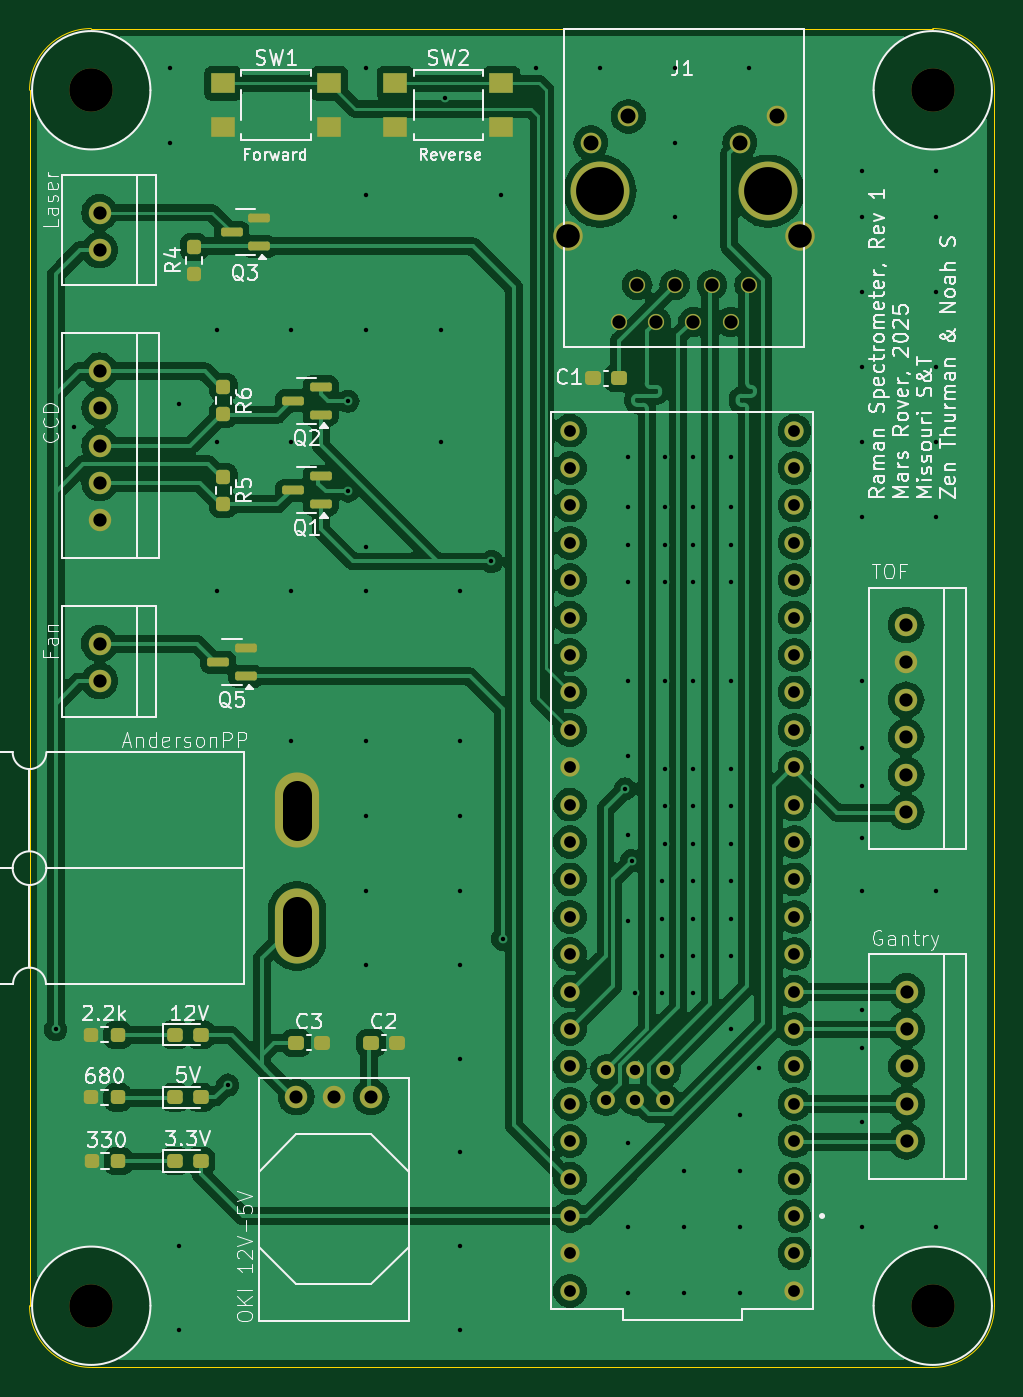
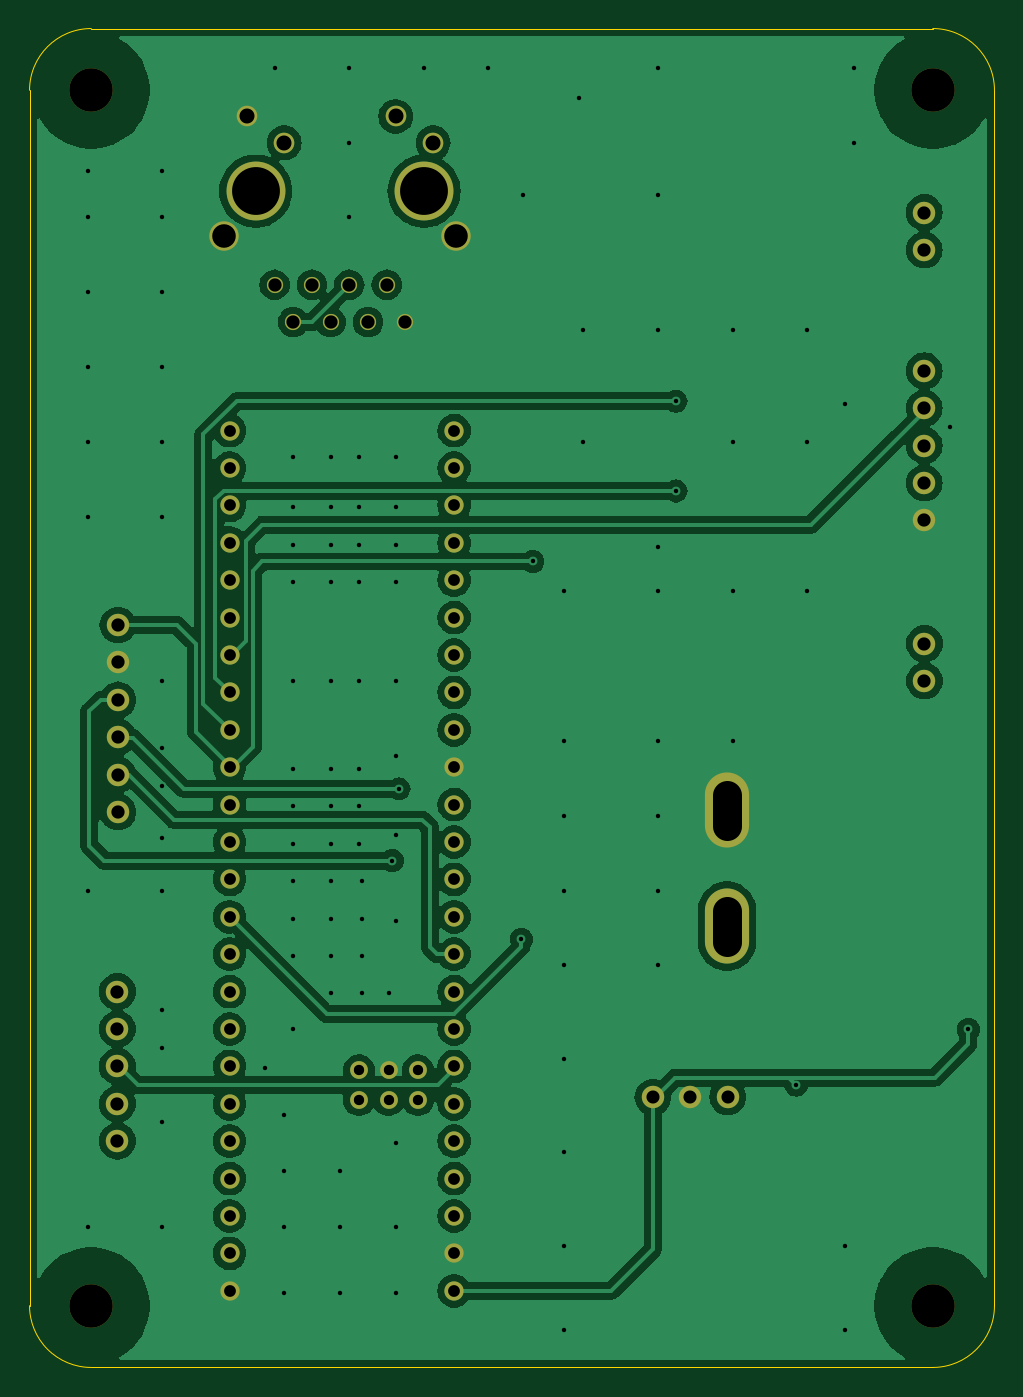
Circuit board: 11 layer files. Board 65.5 x 90.9 mm.
- bottom_copper: RamanSpectrometer_Board-B_Cu.gbr (139615 bytes)
- bottom_mask: RamanSpectrometer_Board-B_Mask.gbr (3506 bytes)
- paste: RamanSpectrometer_Board-B_Paste.gbr (466 bytes)
- bottom_silk: RamanSpectrometer_Board-B_Silkscreen.gbr (467 bytes)
- outline: RamanSpectrometer_Board-Edge_Cuts.gbr (1006 bytes)
- top_copper: RamanSpectrometer_Board-F_Cu.gbr (200930 bytes)
- top_mask: RamanSpectrometer_Board-F_Mask.gbr (6231 bytes)
- paste: RamanSpectrometer_Board-F_Paste.gbr (3181 bytes)
- top_silk: RamanSpectrometer_Board-F_Silkscreen.gbr (94798 bytes)
- drill: RamanSpectrometer_Board-NPTH.drl (382 bytes)
- drill: RamanSpectrometer_Board-PTH.drl (4645 bytes)

=== bottom_copper: RamanSpectrometer_Board-B_Cu.gbr (139615 bytes, source omitted) ===
=== bottom_mask: RamanSpectrometer_Board-B_Mask.gbr ===
%TF.GenerationSoftware,KiCad,Pcbnew,8.0.5*%
%TF.CreationDate,2024-11-15T15:17:32-06:00*%
%TF.ProjectId,RamanSpectrometer_Board,52616d61-6e53-4706-9563-74726f6d6574,rev?*%
%TF.SameCoordinates,Original*%
%TF.FileFunction,Soldermask,Bot*%
%TF.FilePolarity,Negative*%
%FSLAX46Y46*%
G04 Gerber Fmt 4.6, Leading zero omitted, Abs format (unit mm)*
G04 Created by KiCad (PCBNEW 8.0.5) date 2024-11-15 15:17:32*
%MOMM*%
%LPD*%
G01*
G04 APERTURE LIST*
%ADD10C,1.524000*%
%ADD11C,2.946400*%
%ADD12C,2.000000*%
%ADD13C,1.400000*%
%ADD14C,4.000000*%
%ADD15C,1.100000*%
%ADD16O,3.000000X5.100000*%
%ADD17C,1.308000*%
%ADD18C,1.208000*%
G04 APERTURE END LIST*
D10*
%TO.C,Conn2*%
X250063000Y-128778000D03*
X250063000Y-131318000D03*
X250063000Y-133858000D03*
X250063000Y-136398000D03*
X250063000Y-138938000D03*
%TD*%
D11*
%TO.C,H1*%
X194691000Y-67564000D03*
%TD*%
D10*
%TO.C,Conn5*%
X195255750Y-105143300D03*
X195255750Y-107683300D03*
%TD*%
D11*
%TO.C,H4*%
X251841000Y-67564000D03*
%TD*%
%TO.C,H3*%
X251841000Y-150114000D03*
%TD*%
%TO.C,H2*%
X194691000Y-150114000D03*
%TD*%
D10*
%TO.C,Conn4*%
X195260350Y-86614000D03*
X195260350Y-89154000D03*
X195260350Y-91694000D03*
X195260350Y-94234000D03*
X195260350Y-96774000D03*
%TD*%
D12*
%TO.C,J1*%
X227075000Y-77472000D03*
X242825000Y-77472000D03*
D13*
X241275000Y-69342000D03*
X228625000Y-71132000D03*
X238735000Y-71132000D03*
X231165000Y-69342000D03*
D14*
X240665000Y-74422000D03*
X229235000Y-74422000D03*
D15*
X239395000Y-80772000D03*
X236855000Y-80772000D03*
X234315000Y-80772000D03*
X231775000Y-80772000D03*
X238125000Y-83312000D03*
X235585000Y-83312000D03*
X233045000Y-83312000D03*
X230505000Y-83312000D03*
%TD*%
D10*
%TO.C,U2*%
X208620750Y-135940800D03*
X211160750Y-135940800D03*
X213700750Y-135940800D03*
%TD*%
%TO.C,Conn6*%
X195260350Y-75869800D03*
X195260350Y-78409800D03*
%TD*%
D16*
%TO.C,Conn1*%
X208657550Y-116459000D03*
X208657550Y-124333000D03*
%TD*%
D17*
%TO.C,U1*%
X242443000Y-146558000D03*
X242443000Y-144018000D03*
X242443000Y-141478000D03*
X242443000Y-138938000D03*
X242443000Y-113538000D03*
X227203000Y-144018000D03*
X242443000Y-136398000D03*
X242443000Y-133858000D03*
X242443000Y-131318000D03*
X242443000Y-128778000D03*
X242443000Y-126238000D03*
X242443000Y-123698000D03*
X242443000Y-121158000D03*
X242443000Y-118618000D03*
X242443000Y-116078000D03*
X227203000Y-116078000D03*
X227203000Y-118618000D03*
X227203000Y-121158000D03*
X227203000Y-123698000D03*
X227203000Y-126238000D03*
X227203000Y-128778000D03*
X227203000Y-131318000D03*
X227203000Y-133858000D03*
X227203000Y-136398000D03*
X227203000Y-138938000D03*
X227203000Y-141478000D03*
X242443000Y-110998000D03*
X242443000Y-108458000D03*
X242443000Y-105918000D03*
X242443000Y-103378000D03*
X242443000Y-100838000D03*
X242443000Y-98298000D03*
X242443000Y-95758000D03*
X242443000Y-93218000D03*
X242443000Y-90678000D03*
X227203000Y-90678000D03*
X227203000Y-93218000D03*
X227203000Y-95758000D03*
X227203000Y-98298000D03*
X227203000Y-100838000D03*
X227203000Y-103378000D03*
X227203000Y-105918000D03*
X227203000Y-108458000D03*
X227203000Y-110998000D03*
X242443000Y-149098000D03*
X227203000Y-113538000D03*
X227203000Y-146558000D03*
D18*
X231653000Y-134128000D03*
X231653000Y-136128000D03*
X229653000Y-136128000D03*
X229653000Y-134128000D03*
X233653000Y-134128000D03*
X233653000Y-136128000D03*
D17*
X227203000Y-149098000D03*
%TD*%
D10*
%TO.C,Conn7*%
X250037600Y-103886000D03*
X250037600Y-106426000D03*
X250037600Y-108966000D03*
X250037600Y-111506000D03*
X250037600Y-114046000D03*
X250037600Y-116586000D03*
%TD*%
M02*

=== paste: RamanSpectrometer_Board-B_Paste.gbr ===
%TF.GenerationSoftware,KiCad,Pcbnew,8.0.5*%
%TF.CreationDate,2024-11-15T15:17:32-06:00*%
%TF.ProjectId,RamanSpectrometer_Board,52616d61-6e53-4706-9563-74726f6d6574,rev?*%
%TF.SameCoordinates,Original*%
%TF.FileFunction,Paste,Bot*%
%TF.FilePolarity,Positive*%
%FSLAX46Y46*%
G04 Gerber Fmt 4.6, Leading zero omitted, Abs format (unit mm)*
G04 Created by KiCad (PCBNEW 8.0.5) date 2024-11-15 15:17:32*
%MOMM*%
%LPD*%
G01*
G04 APERTURE LIST*
G04 APERTURE END LIST*
M02*

=== bottom_silk: RamanSpectrometer_Board-B_Silkscreen.gbr ===
%TF.GenerationSoftware,KiCad,Pcbnew,8.0.5*%
%TF.CreationDate,2024-11-15T15:17:32-06:00*%
%TF.ProjectId,RamanSpectrometer_Board,52616d61-6e53-4706-9563-74726f6d6574,rev?*%
%TF.SameCoordinates,Original*%
%TF.FileFunction,Legend,Bot*%
%TF.FilePolarity,Positive*%
%FSLAX46Y46*%
G04 Gerber Fmt 4.6, Leading zero omitted, Abs format (unit mm)*
G04 Created by KiCad (PCBNEW 8.0.5) date 2024-11-15 15:17:32*
%MOMM*%
%LPD*%
G01*
G04 APERTURE LIST*
G04 APERTURE END LIST*
M02*

=== outline: RamanSpectrometer_Board-Edge_Cuts.gbr ===
%TF.GenerationSoftware,KiCad,Pcbnew,8.0.5*%
%TF.CreationDate,2024-11-15T15:17:32-06:00*%
%TF.ProjectId,RamanSpectrometer_Board,52616d61-6e53-4706-9563-74726f6d6574,rev?*%
%TF.SameCoordinates,Original*%
%TF.FileFunction,Profile,NP*%
%FSLAX46Y46*%
G04 Gerber Fmt 4.6, Leading zero omitted, Abs format (unit mm)*
G04 Created by KiCad (PCBNEW 8.0.5) date 2024-11-15 15:17:32*
%MOMM*%
%LPD*%
G01*
G04 APERTURE LIST*
%TA.AperFunction,Profile*%
%ADD10C,0.050000*%
%TD*%
G04 APERTURE END LIST*
D10*
X190500000Y-67564000D02*
G75*
G02*
X194691000Y-63373000I4191000J0D01*
G01*
X194691000Y-154305000D02*
G75*
G02*
X190500000Y-150114000I0J4191000D01*
G01*
X194691000Y-63373000D02*
X251841000Y-63373000D01*
X190500000Y-67564000D02*
X190500000Y-150114000D01*
X256032000Y-150114000D02*
G75*
G02*
X251841000Y-154305000I-4191000J0D01*
G01*
X251841000Y-63373000D02*
G75*
G02*
X256032000Y-67564000I0J-4191000D01*
G01*
X194691000Y-154305000D02*
X251841000Y-154305000D01*
X256032000Y-67564000D02*
X256032000Y-150114000D01*
M02*

=== top_copper: RamanSpectrometer_Board-F_Cu.gbr (200930 bytes, source omitted) ===
=== top_mask: RamanSpectrometer_Board-F_Mask.gbr (6231 bytes, source omitted) ===
=== paste: RamanSpectrometer_Board-F_Paste.gbr (3181 bytes, source withheld) ===
=== top_silk: RamanSpectrometer_Board-F_Silkscreen.gbr (94798 bytes, source omitted) ===
=== drill: RamanSpectrometer_Board-NPTH.drl ===
M48
; DRILL file {KiCad 8.0.4} date 2024-11-14T20:48:36-0600
; FORMAT={-:-/ absolute / inch / decimal}
; #@! TF.CreationDate,2024-11-14T20:48:36-06:00
; #@! TF.GenerationSoftware,Kicad,Pcbnew,8.0.4
; #@! TF.FileFunction,NonPlated,1,2,NPTH
FMAT,2
INCH
; #@! TA.AperFunction,NonPlated,NPTH,ComponentDrill
T1C0.1160
%
G90
G05
T1
X7.665Y-2.66
X7.665Y-5.91
X9.915Y-2.66
X9.915Y-5.91
M30

=== drill: RamanSpectrometer_Board-PTH.drl ===
M48
; DRILL file {KiCad 8.0.5} date 2024-11-15T15:17:00-0600
; FORMAT={-:-/ absolute / metric / decimal}
; #@! TF.CreationDate,2024-11-15T15:17:00-06:00
; #@! TF.GenerationSoftware,Kicad,Pcbnew,8.0.5
; #@! TF.FileFunction,Plated,1,2,PTH
FMAT,2
METRIC
; #@! TA.AperFunction,Plated,PTH,ViaDrill
T1C0.300
; #@! TA.AperFunction,Plated,PTH,ComponentDrill
T2C0.700
; #@! TA.AperFunction,Plated,PTH,ComponentDrill
T3C0.800
; #@! TA.AperFunction,Plated,PTH,ComponentDrill
T4C0.889
; #@! TA.AperFunction,Plated,PTH,ComponentDrill
T5C0.900
; #@! TA.AperFunction,Plated,PTH,ComponentDrill
T6C1.020
; #@! TA.AperFunction,Plated,PTH,ComponentDrill
T7C1.600
; #@! TA.AperFunction,Plated,PTH,ComponentDrill
T8C2.000
; #@! TA.AperFunction,Plated,PTH,ComponentDrill
T9C3.250
%
G90
G05
T1
X192.278Y-131.353
X193.548Y-90.424
X200.025Y-66.04
X200.025Y-71.12
X200.66Y-88.9
X200.66Y-146.05
X200.66Y-151.765
X203.2Y-83.82
X203.2Y-91.44
X203.2Y-101.6
X203.962Y-135.128
X208.28Y-83.82
X208.28Y-91.44
X208.28Y-101.6
X208.28Y-111.76
X212.129Y-88.681
X212.129Y-94.777
X213.36Y-66.04
X213.36Y-74.676
X213.36Y-83.82
X213.36Y-98.552
X213.36Y-101.6
X213.36Y-111.76
X213.36Y-116.84
X213.36Y-121.92
X213.36Y-127.0
X218.44Y-83.82
X218.44Y-91.44
X218.694Y-68.072
X219.71Y-101.6
X219.71Y-111.76
X219.71Y-116.84
X219.71Y-121.92
X219.71Y-127.0
X219.71Y-133.35
X219.71Y-139.7
X219.71Y-146.05
X219.71Y-151.765
X221.869Y-99.568
X222.504Y-74.676
X222.631Y-125.222
X224.917Y-66.04
X229.235Y-66.04
X230.94Y-115.008
X231.14Y-92.456
X231.14Y-95.885
X231.14Y-98.425
X231.14Y-100.965
X231.14Y-107.696
X231.14Y-112.776
X231.14Y-118.11
X231.14Y-123.952
X231.14Y-139.065
X231.14Y-144.78
X231.14Y-149.225
X231.394Y-119.888
X231.648Y-128.905
X233.426Y-121.285
X233.426Y-123.825
X233.426Y-126.365
X233.426Y-128.905
X233.68Y-92.456
X233.68Y-95.885
X233.68Y-98.425
X233.68Y-100.965
X233.68Y-107.696
X233.68Y-113.665
X233.68Y-116.205
X233.68Y-118.745
X234.315Y-66.04
X234.315Y-71.12
X234.315Y-76.2
X234.95Y-140.97
X234.95Y-144.78
X234.95Y-149.225
X235.585Y-92.456
X235.585Y-95.885
X235.585Y-98.425
X235.585Y-100.965
X235.585Y-107.696
X235.585Y-113.665
X235.585Y-116.205
X235.585Y-118.745
X235.585Y-121.285
X235.585Y-123.825
X235.585Y-126.365
X235.585Y-128.905
X238.125Y-92.456
X238.125Y-95.885
X238.125Y-98.425
X238.125Y-100.965
X238.125Y-107.696
X238.125Y-113.665
X238.125Y-116.205
X238.125Y-118.745
X238.125Y-121.285
X238.125Y-123.825
X238.125Y-126.365
X238.125Y-131.318
X238.76Y-137.16
X238.76Y-140.97
X238.76Y-144.78
X238.76Y-149.225
X239.395Y-66.04
X240.03Y-133.985
X247.015Y-73.025
X247.015Y-76.2
X247.015Y-81.28
X247.015Y-86.36
X247.015Y-91.44
X247.015Y-96.52
X247.015Y-107.696
X247.015Y-112.268
X247.015Y-114.808
X247.015Y-118.364
X247.015Y-121.92
X247.015Y-130.048
X247.015Y-132.588
X247.015Y-137.668
X247.015Y-144.78
X252.095Y-73.025
X252.095Y-76.2
X252.095Y-81.28
X252.095Y-86.36
X252.095Y-91.44
X252.095Y-96.52
X252.095Y-121.92
X252.095Y-144.78
T2
X229.653Y-134.128
X229.653Y-136.128
X231.653Y-134.128
X231.653Y-136.128
X233.653Y-134.128
X233.653Y-136.128
T3
X227.203Y-90.678
X227.203Y-93.218
X227.203Y-95.758
X227.203Y-98.298
X227.203Y-100.838
X227.203Y-103.378
X227.203Y-105.918
X227.203Y-108.458
X227.203Y-110.998
X227.203Y-113.538
X227.203Y-116.078
X227.203Y-118.618
X227.203Y-121.158
X227.203Y-123.698
X227.203Y-126.238
X227.203Y-128.778
X227.203Y-131.318
X227.203Y-133.858
X227.203Y-136.398
X227.203Y-138.938
X227.203Y-141.478
X227.203Y-144.018
X227.203Y-146.558
X227.203Y-149.098
X242.443Y-90.678
X242.443Y-93.218
X242.443Y-95.758
X242.443Y-98.298
X242.443Y-100.838
X242.443Y-103.378
X242.443Y-105.918
X242.443Y-108.458
X242.443Y-110.998
X242.443Y-113.538
X242.443Y-116.078
X242.443Y-118.618
X242.443Y-121.158
X242.443Y-123.698
X242.443Y-126.238
X242.443Y-128.778
X242.443Y-131.318
X242.443Y-133.858
X242.443Y-136.398
X242.443Y-138.938
X242.443Y-141.478
X242.443Y-144.018
X242.443Y-146.558
X242.443Y-149.098
T4
X208.621Y-135.941
X211.161Y-135.941
X213.701Y-135.941
T5
X195.256Y-105.143
X195.256Y-107.683
X195.26Y-75.87
X195.26Y-78.41
X195.26Y-86.614
X195.26Y-89.154
X195.26Y-91.694
X195.26Y-94.234
X195.26Y-96.774
X230.505Y-83.312
X231.775Y-80.772
X233.045Y-83.312
X234.315Y-80.772
X235.585Y-83.312
X236.855Y-80.772
X238.125Y-83.312
X239.395Y-80.772
X250.038Y-103.886
X250.038Y-106.426
X250.038Y-108.966
X250.038Y-111.506
X250.038Y-114.046
X250.038Y-116.586
X250.063Y-128.778
X250.063Y-131.318
X250.063Y-133.858
X250.063Y-136.398
X250.063Y-138.938
T6
X228.625Y-71.132
X231.165Y-69.342
X238.735Y-71.132
X241.275Y-69.342
T7
X227.075Y-77.472
X242.825Y-77.472
T9
X229.235Y-74.422
X240.665Y-74.422
T8
X208.658Y-115.409G85X208.658Y-117.509
G05
X208.658Y-123.283G85X208.658Y-125.383
G05
M30
